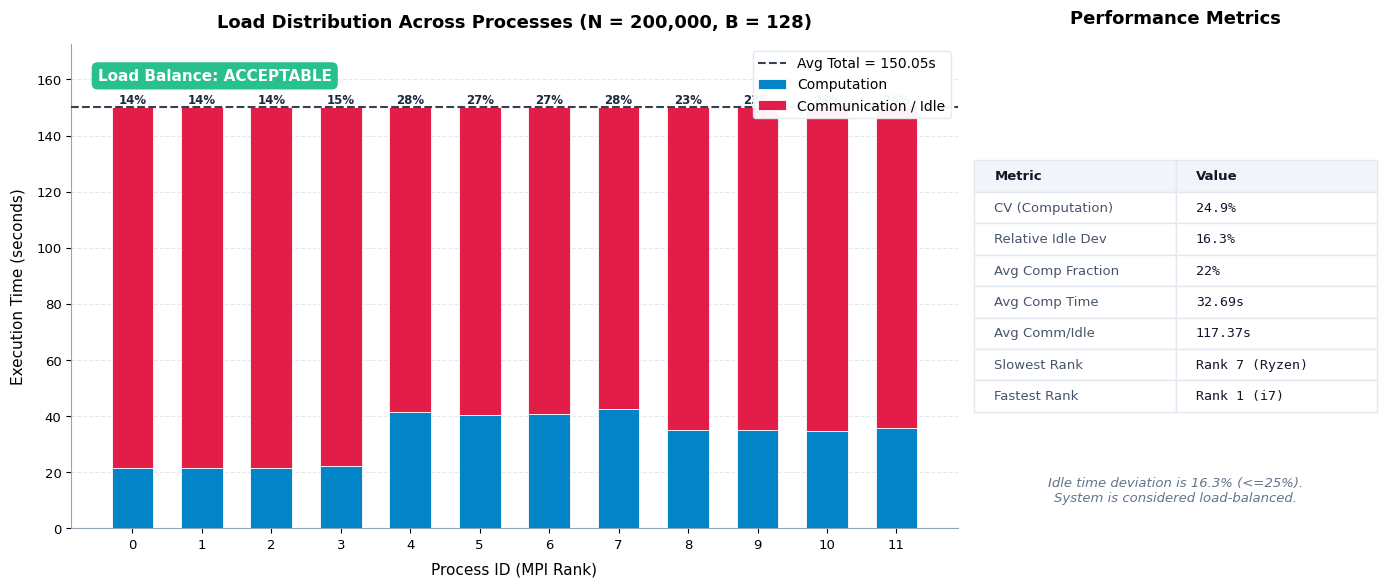

Write Python code to recreate this figure.
import matplotlib.pyplot as plt
import numpy as np
import sys
import os

# Set up professional visual aesthetics
plt.rcParams.update({
    'font.family': 'sans-serif',
    'font.sans-serif': ['Segoe UI', 'Arial', 'DejaVu Sans'],
    'font.size': 11,
    'axes.titlesize': 13,
    'axes.labelsize': 11,
    'legend.fontsize': 10,
    'xtick.labelsize': 9.5,
    'ytick.labelsize': 9.5,
    'figure.dpi': 150,
    'savefig.dpi': 300,
    'savefig.bbox': 'tight',
})

num_processes = 12

# Raw timing data in milliseconds for N=200,000, B=128 (from physical run)
comp_time_ms = [21624.74, 21418.74, 21557.46, 22329.45, 41325.09, 40243.78, 40576.50, 42452.24, 35130.40, 34893.64, 34804.81, 35879.32]
comm_idle_ms = [128429.15, 128635.26, 128496.55, 127710.96, 108735.64, 109817.20, 109484.77, 107609.20, 114920.48, 115157.32, 115246.22, 114171.79]

# Convert to seconds
comp_time = [t / 1000.0 for t in comp_time_ms]
comm_idle_time = [t / 1000.0 for t in comm_idle_ms]

process_ids = list(range(num_processes))
comp_arr  = np.array(comp_time)
comm_arr  = np.array(comm_idle_time)
total_arr = comp_arr + comm_arr

# ── Metrics ──
cv_comp  = np.std(comp_arr) / np.mean(comp_arr) * 100
cv_total = np.std(total_arr) / np.mean(total_arr) * 100

# Relative idle time deviation according to the formula: (max_idle - min_idle) / max_idle * 100%
max_idle = np.max(comm_arr)
min_idle = np.min(comm_arr)
idle_deviation = (max_idle - min_idle) / max_idle * 100

comp_pct = np.mean(comp_arr) / np.mean(total_arr) * 100

# ── Plot ──
fig, (ax1, ax2) = plt.subplots(1, 2, figsize=(14, 6),
                                gridspec_kw={'width_ratios': [2.2, 1]})

# Left: Stacked bar chart
bar_w = 0.6
ax1.bar(process_ids, comp_time, bar_w,
        label='Computation', color='#0284C7', edgecolor='white', lw=0.6, zorder=3)
ax1.bar(process_ids, comm_idle_time, bar_w, bottom=comp_time,
        label='Communication / Idle', color='#E11D48', edgecolor='white', lw=0.6, zorder=3)

avg_total = np.mean(total_arr)
ax1.axhline(avg_total, color='#334155', ls='--', lw=1.5, zorder=4,
            label=f'Avg Total = {avg_total:.2f}s')

# Annotate % computation on each bar clearly
for i in range(num_processes):
    pct = comp_arr[i] / total_arr[i] * 100
    ax1.text(i, total_arr[i] + 1.5, f'{pct:.0f}%', ha='center',
             fontsize=8.5, color='#1E293B', fontweight='bold')

ax1.set_xlabel('Process ID (MPI Rank)', labelpad=8)
ax1.set_ylabel('Execution Time (seconds)', labelpad=8)
ax1.set_title('Load Distribution Across Processes (N = 200,000, B = 128)', fontweight='bold', pad=12)
ax1.set_xticks(process_ids)
ax1.legend(loc='upper right', framealpha=0.95, edgecolor='#E2E8F0')
ax1.grid(axis='y', ls='--', alpha=0.5, color='#CBD5E1', zorder=0)
ax1.set_ylim(0, max(total_arr) * 1.15)

# Remove top/right spines
ax1.spines['top'].set_visible(False)
ax1.spines['right'].set_visible(False)
ax1.spines['left'].set_color('#94A3B8')
ax1.spines['bottom'].set_color('#94A3B8')

# Verdict badge based on teacher's 25% threshold
if idle_deviation <= 25:
    verdict, clr = "ACCEPTABLE", '#10B981'
else:
    verdict, clr = "POOR", '#EF4444'

ax1.text(0.03, 0.95, f'Load Balance: {verdict}',
         transform=ax1.transAxes, fontsize=11, ha='left', va='top',
         color='white', fontweight='bold',
         bbox=dict(boxstyle='round,pad=0.4', fc=clr, ec='none', alpha=0.9))

# Right: Summary metrics as a structured table
ax2.axis('off')
table_data = [
    ['Metric', 'Value'],
    ['CV (Computation)', f'{cv_comp:.1f}%'],
    ['Relative Idle Dev', f'{idle_deviation:.1f}%'],
    ['Avg Comp Fraction', f'{comp_pct:.0f}%'],
    ['Avg Comp Time', f'{np.mean(comp_arr):.2f}s'],
    ['Avg Comm/Idle', f'{np.mean(comm_arr):.2f}s'],
    ['Slowest Rank', f'Rank {np.argmax(comp_arr)} (Ryzen)'],
    ['Fastest Rank', f'Rank {np.argmin(comp_arr)} (i7)'],
]

# Create table
tbl = ax2.table(cellText=table_data, loc='center', cellLoc='left')
tbl.auto_set_font_size(False)
tbl.set_fontsize(9.5)
tbl.scale(1.0, 1.8)

# Style cells to look premium
for (row, col), cell in tbl.get_celld().items():
    cell.set_edgecolor('#E2E8F0')
    if row == 0:
        cell.set_text_props(weight='bold', color='#0F172A')
        cell.set_facecolor('#F1F5F9')
    else:
        cell.set_facecolor('white')
        if col == 0:
            cell.set_text_props(color='#475569')
        else:
            cell.set_text_props(color='#0F172A', family='monospace')

ax2.set_title('Performance Metrics', fontweight='bold', pad=15)

# Interpretation text below table
if idle_deviation <= 25:
    interp = f'Idle time deviation is {idle_deviation:.1f}% (<=25%).\nSystem is considered load-balanced.'
else:
    interp = f'Idle deviation is poor ({idle_deviation:.1f}% > 25%).\nWSL2 on Master Node (Core i7)\ncauses computation delay.'

ax2.text(0.50, 0.05, interp, transform=ax2.transAxes,
         fontsize=9.5, ha='center', va='bottom', style='italic',
         color='#64748B')

plt.tight_layout()
plt.savefig('chart_granularity.png', dpi=300)
print(f"Saved: chart_granularity.png with Relative Idle Deviation = {idle_deviation:.2f}%")
